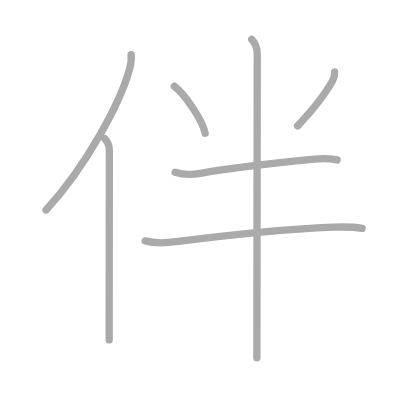
t = 0.00 s
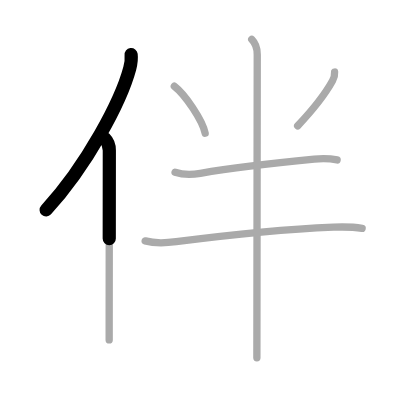
t = 1.50 s
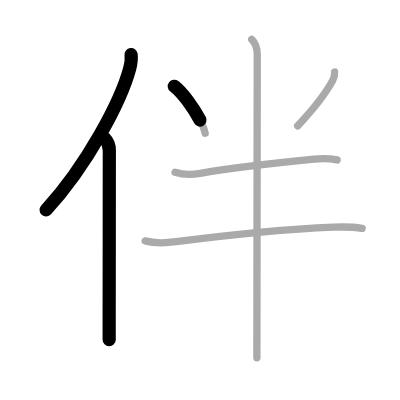
t = 2.75 s
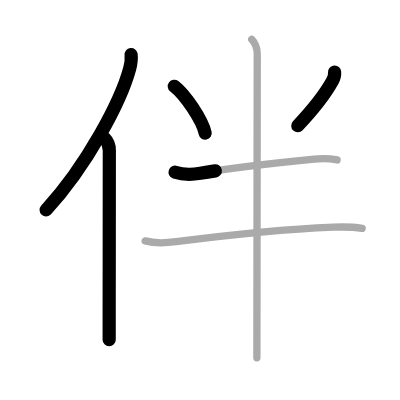
t = 4.25 s
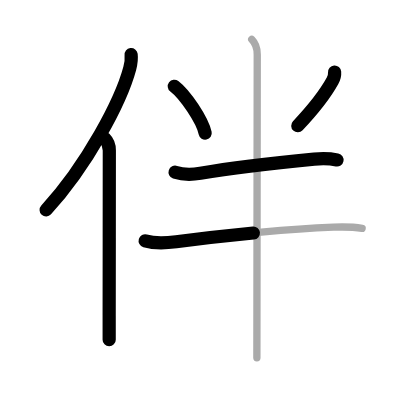
t = 5.50 s
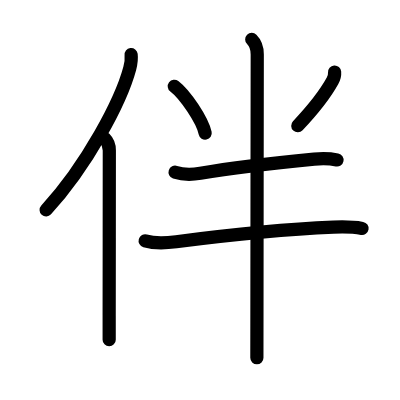
t = 7.00 s

The animated SVG that drew these frames (rendered in a browser with its animation timeline set to each time). Animation: 7 SMIL elements (animate=7); one cycle of 7.00 s.

<?xml version="1.0" standalone="no"?>
<!DOCTYPE svg PUBLIC "-//W3C//DTD SVG 1.1//EN"   "http://www.w3.org/Graphics/SVG/1.1/DTD/svg11.dtd">
<svg width="400px" height="400px"  version="1.1" xmlns="http://www.w3.org/2000/svg">
  <defs>
    <marker id="Triangle" viewBox="0 0 10 10" refX="0" refY="5" markerUnits="strokeWidth" markerWidth="3" style="stroke-opacity:0%;fill:#aaaaaa;" markerHeight="2" orient="auto">
      <path d="M 0 0 L 10 5 L 0 10 z" />
    </marker>
    
    <marker id="Arrow" viewBox="0 0 10 10" refX="5" refY="5" markerUnits="strokeWidth" markerWidth="1.8" style="stroke-opacity:0%;fill:#770000;" markerHeight="2" orient="auto">
      <path d="M 0 4 L 6 4 L 4 1 L 10 5 L 4 9 L 6 6 L 0 6 z" />
        <circle cx="5" cy="5" r="5" />
      </marker>
    
    <marker id="TriangleRed" viewBox="0 0 10 10" refX="0" refY="5" markerUnits="strokeWidth" markerWidth="3" style="stroke-opacity:0%;fill:#CC0000;" markerHeight="2" orient="auto">
      <path d="M 0 0 L 10 5 L 0 10 z" />
    </marker>
    
    <marker id="ArrowRed" viewBox="0 0 10 10" refX="5" refY="5" markerUnits="strokeWidth" markerWidth="1.8" style="stroke-opacity:0%;fill:#CC0000;" markerHeight="2" orient="auto">
      <path d="M 0 4 L 6 4 L 4 1 L 10 5 L 4 9 L 6 6 L 0 6 z" />
        <circle cx="5" cy="5" r="5" />
      </marker>
    
  </defs>
  
  <path style="fill:#ffffff; fill-opacity:100%; fill-rule:evenodd; stroke-width:0;" d="M 0 0 L 400px 0 L 400px 400px L 0 400px L 0 0" />

  <g transform="scale(3.6697247706422 3.6697247706422)">
<path style="fill:none; fill-opacity:0%; fill-rule:evenodd; stroke:#aaaaaa; stroke-opacity:100%; stroke-width: 1.5pt; stroke-linejoin:round; stroke-linecap:round;" d="M35.73 14.89c0.14 1.15 0 2.34-0.38 3.76c-2.39 8.93-11.65 26.46-22.8 38.57"></path>
<path style="fill:none; fill-opacity:0%; fill-rule:evenodd; stroke:#aaaaaa; stroke-opacity:100%; stroke-width: 1.5pt; stroke-linejoin:round; stroke-linecap:round;" d="M28.53 37.75c0.92 0.92 1.26 1.97 1.26 3.23c0 10.64-0.03 32.78-0.04 45.03c0 2.74 0 5.02 0 6.62"></path>
<path style="fill:none; fill-opacity:0%; fill-rule:evenodd; stroke:#aaaaaa; stroke-opacity:100%; stroke-width: 1.5pt; stroke-linejoin:round; stroke-linecap:round;" d="M47.5 23.5c2.97 2.26 7.67 9.28 8.41 12.79"></path>
<path style="fill:none; fill-opacity:0%; fill-rule:evenodd; stroke:#aaaaaa; stroke-opacity:100%; stroke-width: 1.5pt; stroke-linejoin:round; stroke-linecap:round;" d="M91.18 19.63c0.08 1.03-0.04 1.45-0.56 2.38c-2.02 3.67-5.12 7.64-9.51 12.29"></path>
<path style="fill:none; fill-opacity:0%; fill-rule:evenodd; stroke:#aaaaaa; stroke-opacity:100%; stroke-width: 1.5pt; stroke-linejoin:round; stroke-linecap:round;" d="M47.71 46.93c2.13 0.7 4.74 0.66 6.89 0.29c7.9-1.35 20.65-2.85 31.02-3.85c2.09-0.2 4.17-0.19 6.24 0.22"></path>
<path style="fill:none; fill-opacity:0%; fill-rule:evenodd; stroke:#aaaaaa; stroke-opacity:100%; stroke-width: 1.5pt; stroke-linejoin:round; stroke-linecap:round;" d="M39.56 65.64c2.64 0.76 5.75 0.58 8.45 0.23c10.93-1.41 28.49-3.37 42.86-3.97c2.71-0.11 5.15-0.12 7.81 0.34"></path>
<path style="fill:none; fill-opacity:0%; fill-rule:evenodd; stroke:#aaaaaa; stroke-opacity:100%; stroke-width: 1.5pt; stroke-linejoin:round; stroke-linecap:round;" d="M68.6 10.75c1.2 1.2 1.5 2.62 1.5 4.08c0 0.87-0.09 67.42-0.09 73.42c0 4.59-0.01 7.92-0.01 9.25"></path>

<path style="fill:none; fill-opacity:0%; fill-rule:evenodd; stroke:#000000; stroke-opacity:100%; stroke-width: 2.7pt; stroke-linejoin:round; stroke-linecap:round;" d="M35.73 14.89c0.14 1.15 0 2.34-0.38 3.76c-2.39 8.93-11.65 26.46-22.8 38.57" pathLength="100" stroke-dashoffset="100" stroke-dasharray="100 105"><animate id="dashAnim1" attributeName="stroke-dashoffset" from="100" to="0" dur="1s" calcMode="linear" fill="freeze"/></path>
<path style="fill:none; fill-opacity:0%; fill-rule:evenodd; stroke:#000000; stroke-opacity:100%; stroke-width: 2.7pt; stroke-linejoin:round; stroke-linecap:round;" d="M28.53 37.75c0.92 0.92 1.26 1.97 1.26 3.23c0 10.64-0.03 32.78-0.04 45.03c0 2.74 0 5.02 0 6.62" pathLength="100" stroke-dashoffset="100" stroke-dasharray="100 105"><animate id="dashAnim2" attributeName="stroke-dashoffset" from="100" to="0" dur="1s" calcMode="linear" begin="dashAnim1.end" fill="freeze"/></path>
<path style="fill:none; fill-opacity:0%; fill-rule:evenodd; stroke:#000000; stroke-opacity:100%; stroke-width: 2.7pt; stroke-linejoin:round; stroke-linecap:round;" d="M47.5 23.5c2.97 2.26 7.67 9.28 8.41 12.79" pathLength="100" stroke-dashoffset="100" stroke-dasharray="100 105"><animate id="dashAnim3" attributeName="stroke-dashoffset" from="100" to="0" dur="1s" calcMode="linear" begin="dashAnim2.end" fill="freeze"/></path>
<path style="fill:none; fill-opacity:0%; fill-rule:evenodd; stroke:#000000; stroke-opacity:100%; stroke-width: 2.7pt; stroke-linejoin:round; stroke-linecap:round;" d="M91.18 19.63c0.08 1.03-0.04 1.45-0.56 2.38c-2.02 3.67-5.12 7.64-9.51 12.29" pathLength="100" stroke-dashoffset="100" stroke-dasharray="100 105"><animate id="dashAnim4" attributeName="stroke-dashoffset" from="100" to="0" dur="1s" calcMode="linear" begin="dashAnim3.end" fill="freeze"/></path>
<path style="fill:none; fill-opacity:0%; fill-rule:evenodd; stroke:#000000; stroke-opacity:100%; stroke-width: 2.7pt; stroke-linejoin:round; stroke-linecap:round;" d="M47.71 46.93c2.13 0.7 4.74 0.66 6.89 0.29c7.9-1.35 20.65-2.85 31.02-3.85c2.09-0.2 4.17-0.19 6.24 0.22" pathLength="100" stroke-dashoffset="100" stroke-dasharray="100 105"><animate id="dashAnim5" attributeName="stroke-dashoffset" from="100" to="0" dur="1s" calcMode="linear" begin="dashAnim4.end" fill="freeze"/></path>
<path style="fill:none; fill-opacity:0%; fill-rule:evenodd; stroke:#000000; stroke-opacity:100%; stroke-width: 2.7pt; stroke-linejoin:round; stroke-linecap:round;" d="M39.56 65.64c2.64 0.76 5.75 0.58 8.45 0.23c10.93-1.41 28.49-3.37 42.86-3.97c2.71-0.11 5.15-0.12 7.81 0.34" pathLength="100" stroke-dashoffset="100" stroke-dasharray="100 105"><animate id="dashAnim6" attributeName="stroke-dashoffset" from="100" to="0" dur="1s" calcMode="linear" begin="dashAnim5.end" fill="freeze"/></path>
<path style="fill:none; fill-opacity:0%; fill-rule:evenodd; stroke:#000000; stroke-opacity:100%; stroke-width: 2.7pt; stroke-linejoin:round; stroke-linecap:round;" d="M68.6 10.75c1.2 1.2 1.5 2.62 1.5 4.08c0 0.87-0.09 67.42-0.09 73.42c0 4.59-0.01 7.92-0.01 9.25" pathLength="100" stroke-dashoffset="100" stroke-dasharray="100 105"><animate id="dashAnim7" attributeName="stroke-dashoffset" from="100" to="0" dur="1s" calcMode="linear" begin="dashAnim6.end" fill="freeze"/></path>

</g>

</svg>  
          
